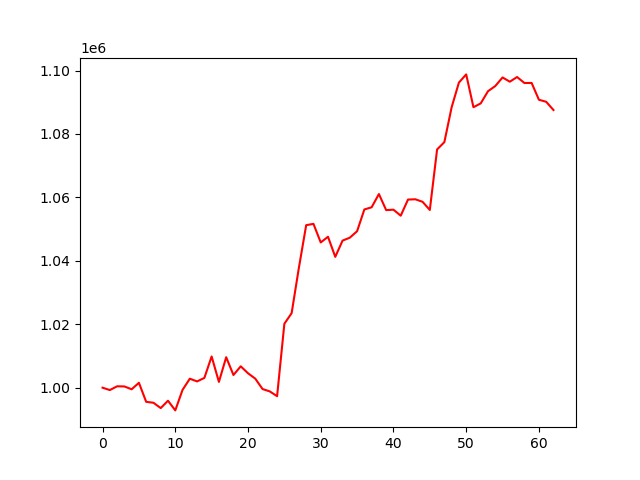

The file beside this chart, header and first rows:
, 0
0, 1000000
1, 999246
2, 1000433
3, 1000390
4, 999493
5, 1001542
6, 995543
7, 995245
8, 993563
9, 995886
10, 992836
11, 999309
12, 1002827
13, 1001977
14, 1003075
15, 1009838
16, 1001822
17, 1009604
18, 1003992
19, 1006736
20, 1004544
21, 1002850
22, 999572
23, 998818
24, 997320
25, 1020144
26, 1023509
27, 1037853
28, 1051234
29, 1051654
30, 1045790
31, 1047581
32, 1041249
33, 1046365
34, 1047295
35, 1049328
36, 1056192
37, 1056879
38, 1061057
39, 1055986
40, 1056123
41, 1054222
42, 1059312
43, 1059401
44, 1058610
45, 1056033
46, 1075110
47, 1077422
48, 1088409
49, 1096197
50, 1098776
51, 1088432
52, 1089641
53, 1093472
54, 1095106
55, 1097813
56, 1096478
57, 1097947
58, 1096069
59, 1096079
... 3 more rows
